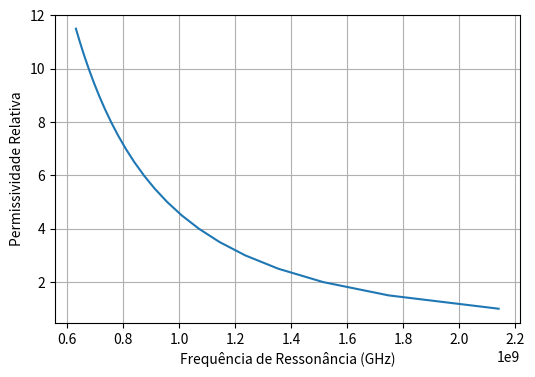

Python code for this plot:
import math
import matplotlib.pyplot as plt
import numpy as np

f = (10 ** 9)
er = (4.4)
c = (3 * 10 ** 8)
h = (1.54 * 10 ** -3)
u = (1.26 * 10 ** -6)
e = (8.85 * 10 ** -12)
l = ()
w = ()
deltal = ()
vo = ()
fr = ()
lista_fr = []
lista_er = []


def calcula_w(f, u, e, er):
    w = (1 / (2 * f * math.sqrt(u * e))) * math.sqrt(2 / (er + 1))
    return w


w_calculado = calcula_w(f, u, e, er)


def calcula_deltal(w, h, er):
    deltal = 0.412 * h * ((er + 0.3) * ((w / h) + 0.264)) / ((er - 0.258) * ((w / h) + 0.8))
    return deltal


deltal_calculado = calcula_deltal(w_calculado, h, er)


def calcula_l(f, er, u, e, deltal):
    l = (1 / (2 * f * math.sqrt(er) * math.sqrt(u * e))) - (2 * deltal)
    return l


l_calculado = calcula_l(f, er, u, e, deltal_calculado)


def calcula_vo(w, f, er):
    vo = w * 2 * f / math.sqrt(2 / (er + 1))
    return vo


vo_calculado = calcula_vo(w_calculado, f, er)


def calcula_fr(vo, l, er):
    fr = vo / (2 * l * math.sqrt(er))
    return fr


fr_calculado = calcula_fr(vo_calculado, l_calculado, er)

for er in np.arange(1, 12, 0.5):
    fr_calculado = calcula_fr(vo_calculado, l_calculado, er)
    lista_fr.append(fr_calculado)
    lista_er.append(er)

plt.figure(figsize=(6, 4))
plt.plot(lista_fr, lista_er)
plt.xlabel('Frequência de Ressonância (GHz)')
plt.ylabel('Permissividade Relativa')
plt.grid(True)
plt.savefig('Gráfico_fr_versus_er.png')
plt.show()